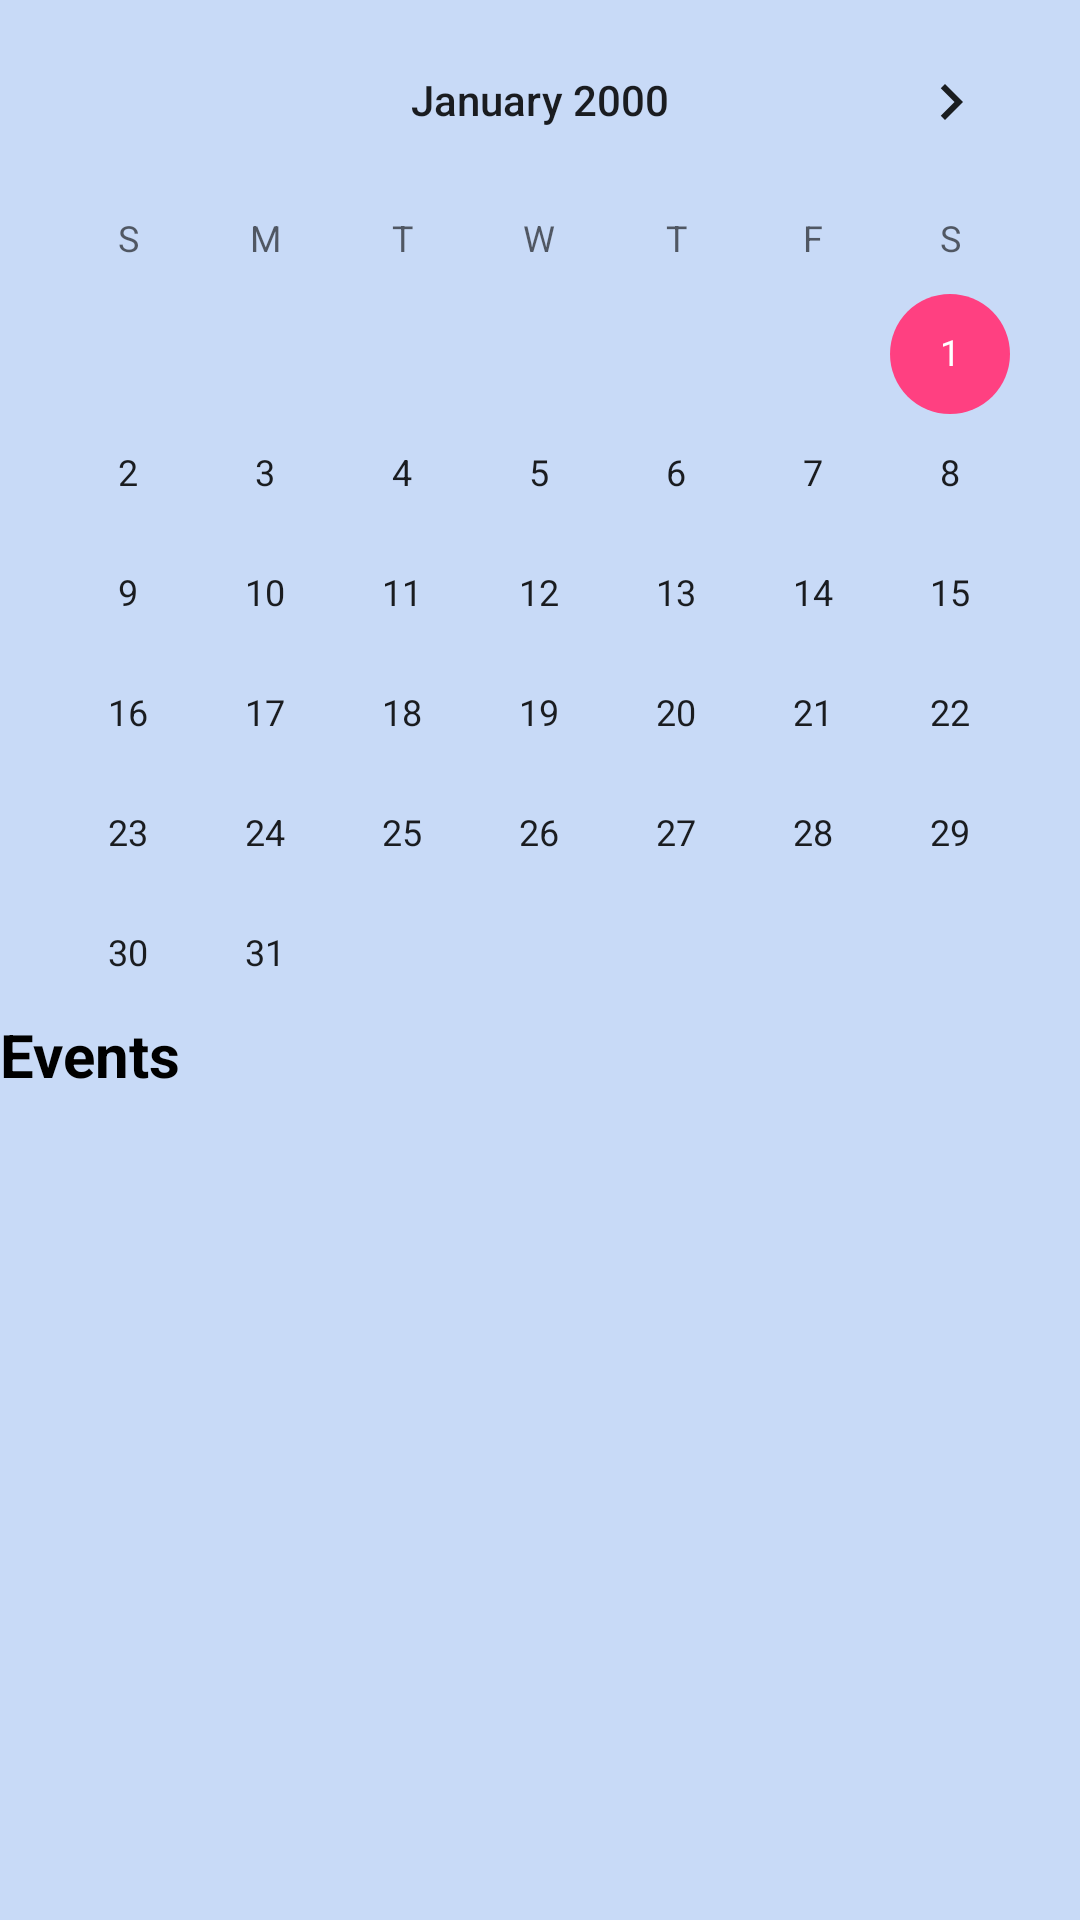

Write the Android layout XML for this screen, with the resource values it uses.
<!-- AndroidManifest.xml: application theme AppTheme -->
<!-- res/layout/fragment_calender.xml -->
<LinearLayout xmlns:android="http://schemas.android.com/apk/res/android"
    xmlns:tools="http://schemas.android.com/tools"
    android:layout_width="match_parent"
    android:layout_height="match_parent"
    android:orientation="vertical"
    android:background="@color/blue1"

    tools:context="edu.ucsb.cs.cs185.jjkaddoura.unitytoolbar.CalendarFragment">
        <CalendarView
            android:layout_width="match_parent"
            android:layout_height="wrap_content"
            android:minDate="@string/minDate"
            android:maxDate="@string/maxDate"
            android:id="@+id/Calender"></CalendarView>
        <TextView
            android:layout_width="wrap_content"
            android:layout_height="wrap_content"
            android:text="@string/todo"
            android:textColor="@color/Black"
            android:textIsSelectable="false"
            android:textStyle="bold"
            android:textSize="@dimen/header"/>
        <ListView
            android:layout_width="match_parent"
            android:layout_height="match_parent"
            android:id="@+id/EventList"
            android:divider="@android:color/transparent"
            android:dividerHeight="20sp">
        </ListView>
</LinearLayout>
<!-- resources referenced by this layout -->
<resources>
  <color name="Black">#000000</color>
  <color name="blue1">#c8daf7</color>
  <dimen name="header">20dp</dimen>
  <string name="maxDate">12/31/2028</string>
  <string name="minDate">01/01/2000</string>
  <string name="todo"> Events</string>
  <style name="AppTheme" parent="Theme.AppCompat.Light.DarkActionBar">
          
          <item name="colorPrimary">@color/colorPrimary</item>
          <item name="colorPrimaryDark">@color/colorPrimaryDark</item>
          <item name="colorAccent">@color/colorAccent</item>
      </style>
  <color name="colorPrimary">#3F51B5</color>
  <color name="colorPrimaryDark">#303F9F</color>
  <color name="colorAccent">#FF4081</color>
</resources>
